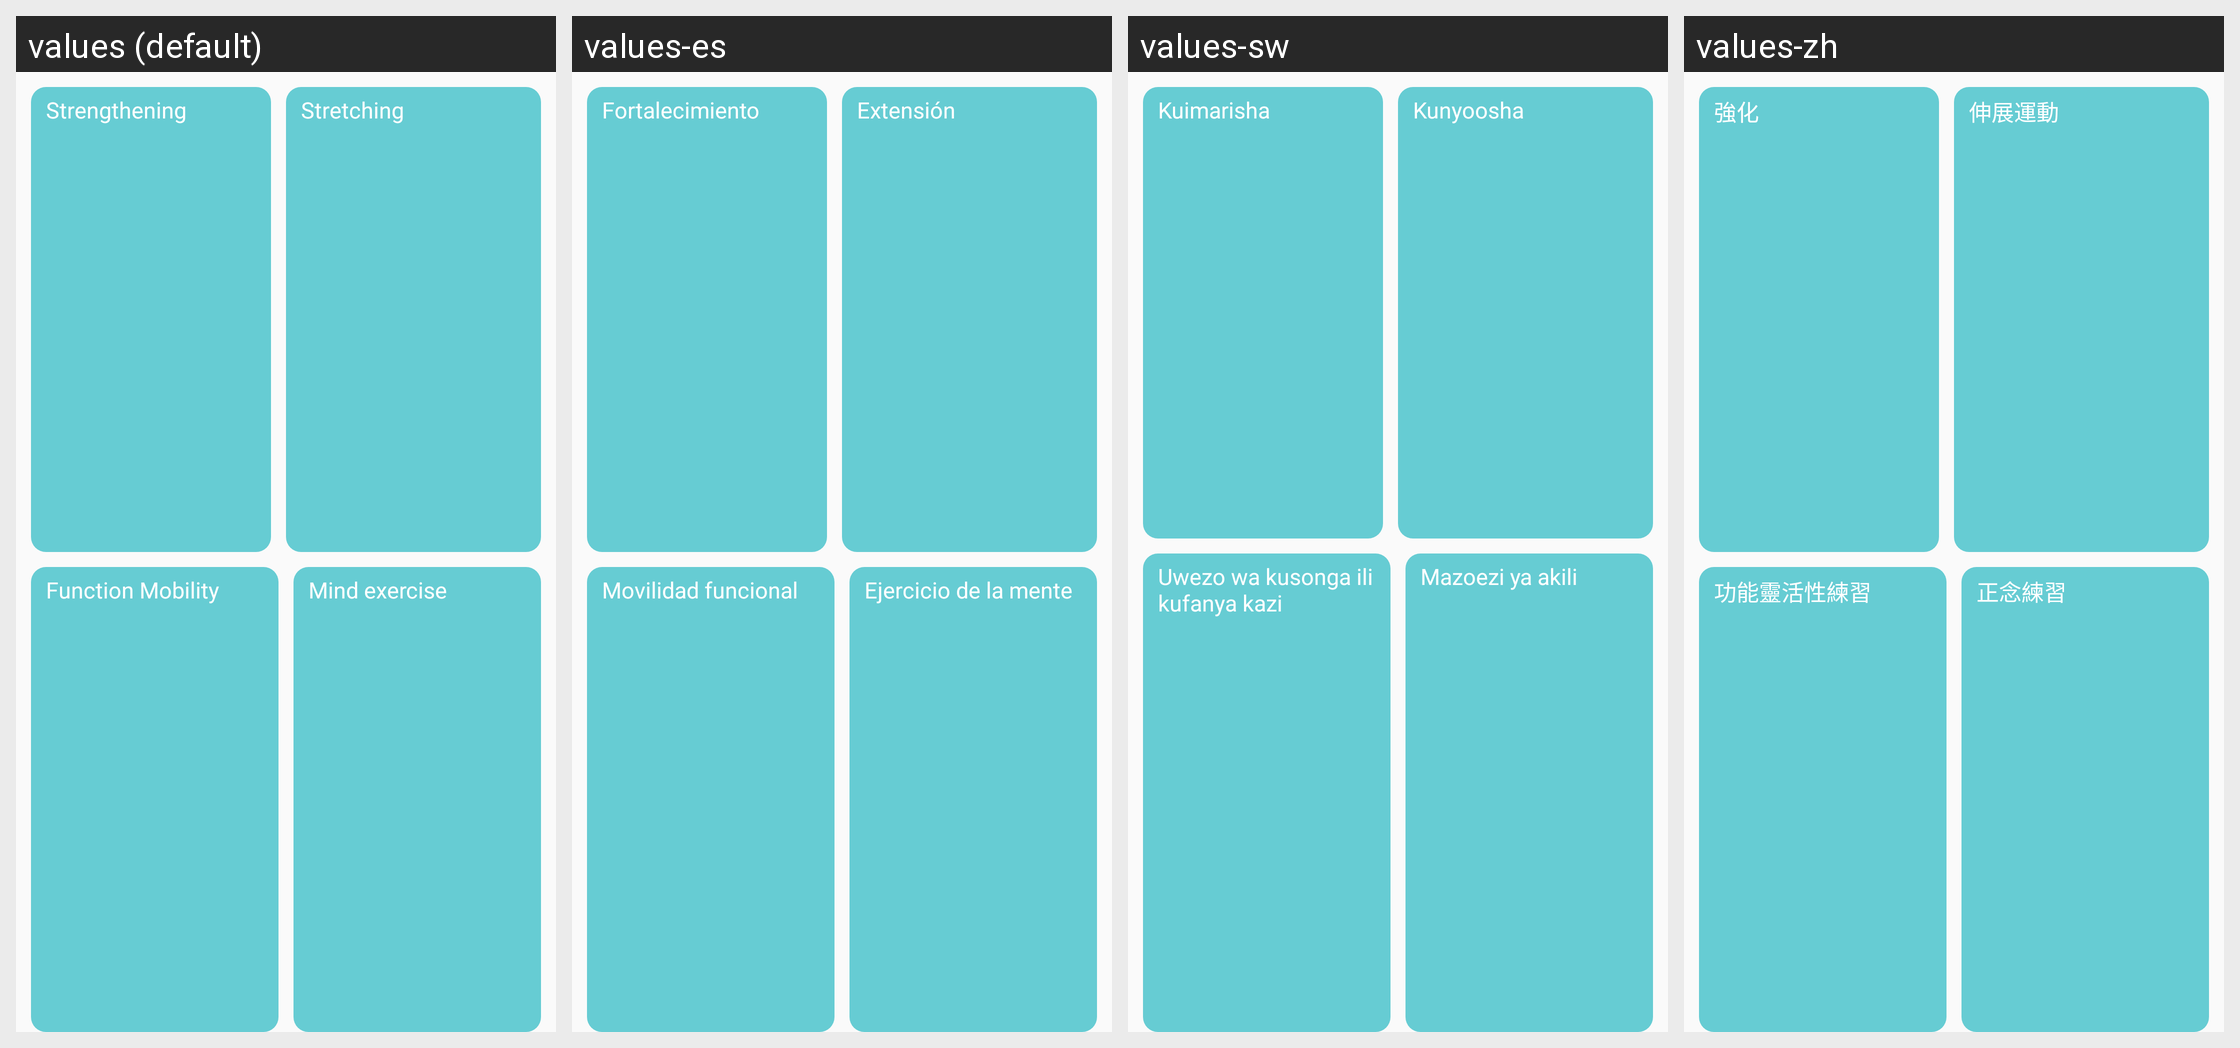

Strings drawn on this Android screen and how each of the app's shown locales translates them:
Android screen res/layout/exercises_box.xml rendered under 4 locales, left to right: values (default), values-es, values-sw, values-zh. Device: Nexus 5 (rendered at 1080×1920; each locale shown at half size, 540×960, under a caption strip naming it); theme Theme.AppCompat.Light.NoActionBar.
Other locales in the repository, not shown: values-fil, values-fr, values-ne.
Strings drawn on this screen, with the default value and each locale's value (text and hints the layout hard-codes, and strings that could not be matched under every locale, appear in the picture but are not listed):

Strengthening
  values: Strengthening
  values-es: Fortalecimiento
  values-sw: Kuimarisha
  values-zh: 強化

Stretching
  values: Stretching
  values-es: Extensión
  values-sw: Kunyoosha
  values-zh: 伸展運動

Function_Mobility
  values: Function Mobility
  values-es: Movilidad funcional
  values-sw: Uwezo wa kusonga ili kufanya kazi
  values-zh: 功能靈活性練習

Mind_exercise
  values: Mind exercise
  values-es: Ejercicio de la mente
  values-sw: Mazoezi ya akili
  values-zh: 正念練習
